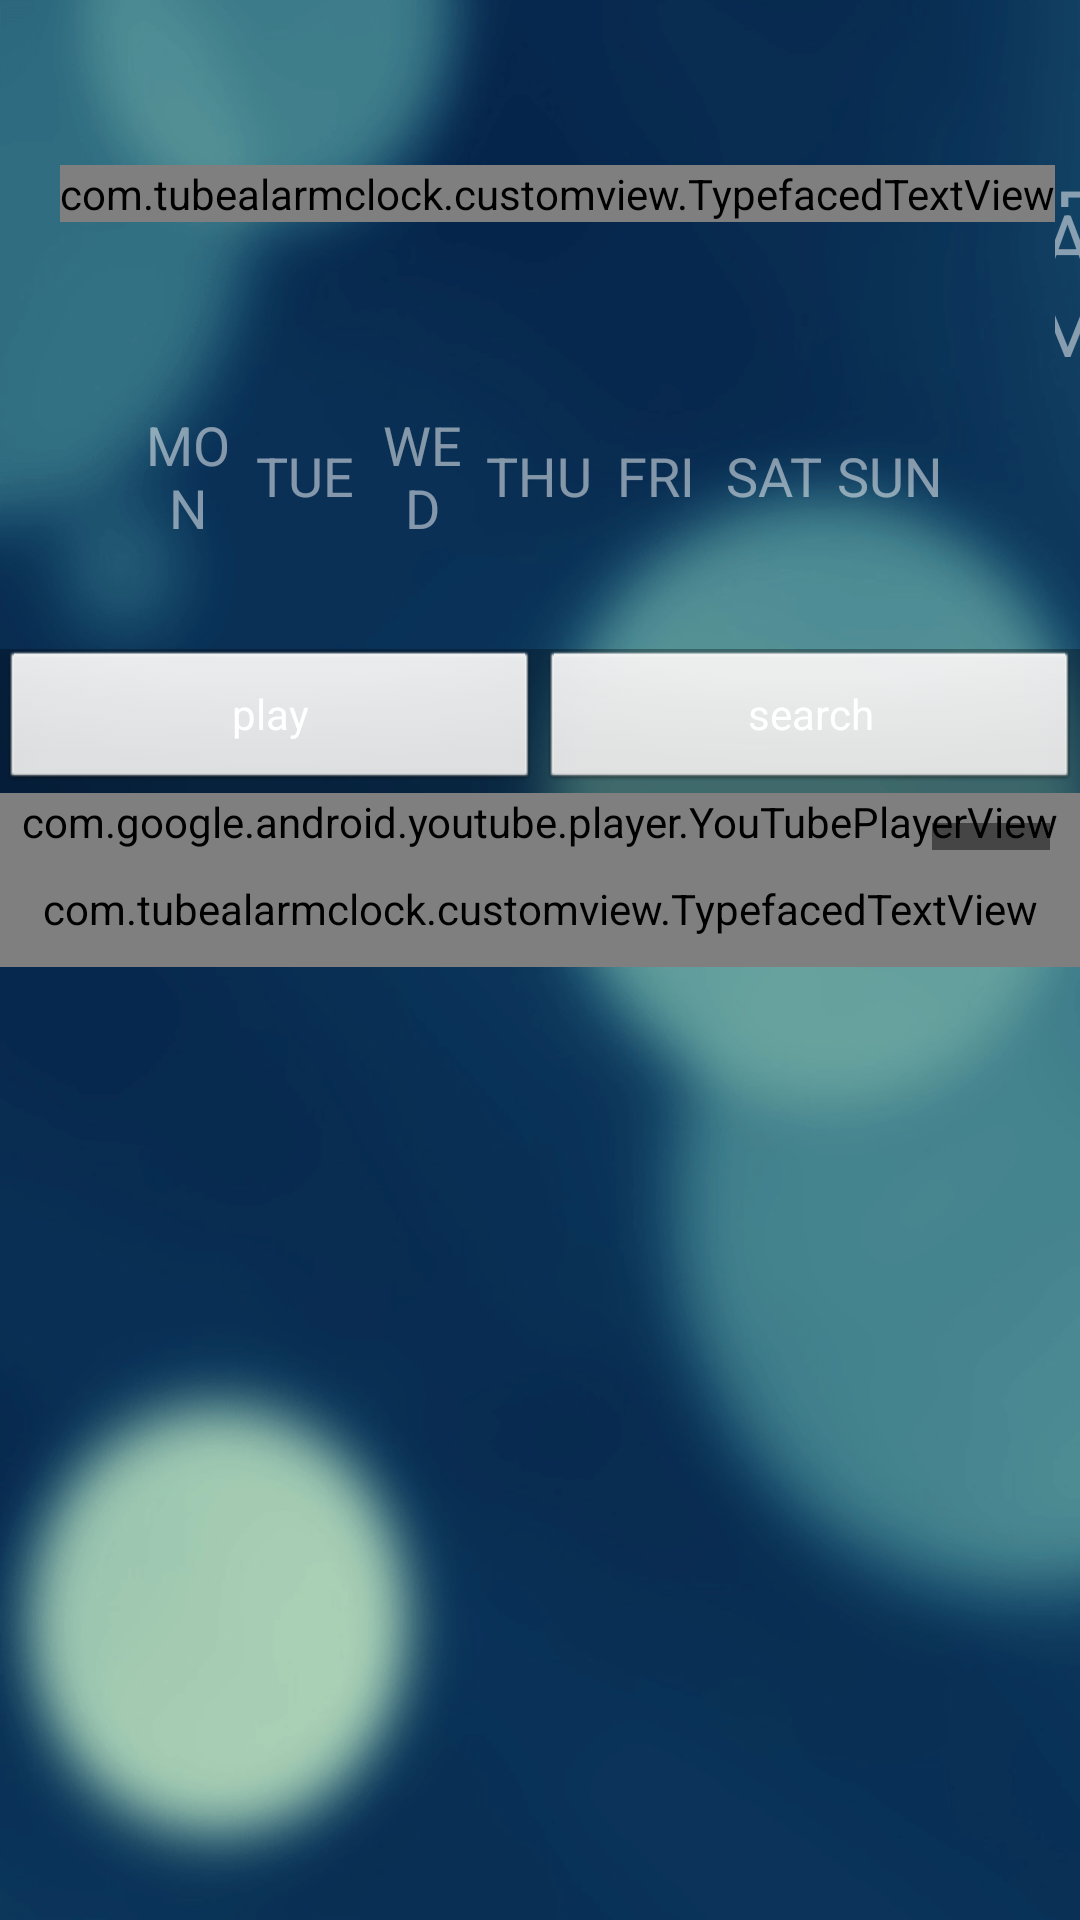

Layout XML and referenced resources for this Android screen:
<!-- AndroidManifest.xml: application theme AppTheme -->
<!-- res/layout/activity_edit_alarm.xml -->
<RelativeLayout xmlns:android="http://schemas.android.com/apk/res/android"
    xmlns:tools="http://schemas.android.com/tools"
    android:layout_width="match_parent"
    android:layout_height="match_parent"
    android:paddingBottom="@dimen/activity_vertical_margin"
    android:paddingTop="55dp" 
    android:background="@drawable/blue_bubble_bg"
    android:textColor="@color/white"
    tools:context=".EditAlarmActivity" >
    
	
    <LinearLayout
        android:id="@+id/activity_edit_alarm_linlay_time"
        android:layout_width="match_parent"
        android:layout_height="wrap_content"
        android:gravity="center"
        android:paddingLeft="20dp">
        <RelativeLayout 
            android:layout_width="wrap_content"
            android:layout_height="wrap_content">
            <com.tubealarmclock.customview.TypefacedTextView
                xmlns:app="http://schemas.android.com/apk/res-auto"
                android:id="@+id/activity_edit_alarm_txt_time"
                android:layout_width="wrap_content"
                android:layout_height="wrap_content"
                android:textSize="70sp"
                android:layout_marginTop="0sp"
                android:layout_marginBottom="0sp"
                android:paddingTop="0sp"
                android:paddingBottom="0sp"
                android:text="07:15"
                app:typeface="ROBOTO-BOLDCONDENSED.TTF"/>
            <ToggleButton 
                android:id="@+id/activity_edit_alarm_togglebtn_am"
                android:layout_width="wrap_content"
                android:layout_height="wrap_content"
                android:layout_toRightOf="@id/activity_edit_alarm_txt_time"
                android:layout_alignTop="@id/activity_edit_alarm_txt_time"
                android:background="@null"
                android:textSize="25sp"
                android:textColor="@drawable/togglebtn_day_toggle"
                android:layout_marginTop="8sp"
                android:textOn="@string/AM"
                android:textOff="@string/AM"/>
            <ToggleButton 
                android:id="@+id/activity_edit_alarm_togglebtn_pm"
                android:layout_width="wrap_content"
                android:layout_height="wrap_content"
                android:layout_toRightOf="@id/activity_edit_alarm_txt_time"
                android:layout_alignBottom="@id/activity_edit_alarm_txt_time"
                android:background="@null"
                android:textSize="25sp"
                android:textColor="@drawable/togglebtn_day_toggle"
                android:layout_marginBottom="5sp"
                android:textOn="@string/PM"
                android:textOff="@string/PM"/>
        </RelativeLayout>
    </LinearLayout>
    <LinearLayout
        android:id="@+id/activity_edit_alarm_linlay_days"
        android:layout_width="match_parent"
        android:layout_height="wrap_content"
        android:orientation="horizontal"
        android:gravity="center"
        android:layout_below="@id/activity_edit_alarm_linlay_time">
        <ToggleButton 
            android:id="@+id/activity_edit_alarm_togglebtn_mon"
            android:textOn="@string/MON"
            android:textOff="@string/MON"
            style="@style/DayToggleButton"/>
        <ToggleButton 
            android:id="@+id/activity_edit_alarm_togglebtn_tue"
            android:textOn="@string/TUE"
            android:textOff="@string/TUE"
            style="@style/DayToggleButton"/>
        <ToggleButton 
            android:id="@+id/activity_edit_alarm_togglebtn_wed"
            android:textOn="@string/WED"
            android:textOff="@string/WED"
            style="@style/DayToggleButton"/>
        <ToggleButton 
            android:id="@+id/activity_edit_alarm_togglebtn_thu"
            android:textOn="@string/THU"
            android:textOff="@string/THU"
            style="@style/DayToggleButton"/>
        <ToggleButton 
            android:id="@+id/activity_edit_alarm_togglebtn_fri"
            android:textOn="@string/FRI"
            android:textOff="@string/FRI"
            style="@style/DayToggleButton"/>
        <ToggleButton 
            android:id="@+id/activity_edit_alarm_togglebtn_sat"
            android:textOn="@string/SAT"
            android:textOff="@string/SAT"
            style="@style/DayToggleButton"/>
        <ToggleButton 
            android:id="@+id/activity_edit_alarm_togglebtn_sun"
            android:textOn="@string/SUN"
            android:textOff="@string/SUN"
            style="@style/DayToggleButton"/>
    </LinearLayout>
	<RelativeLayout 
	    android:layout_width="match_parent"
	    android:layout_height="wrap_content"
	    android:layout_below="@id/activity_edit_alarm_linlay_days"
	    android:background="@color/transparent_dark_blue"
	    android:layout_marginTop="25dp">
        <LinearLayout
            android:id="@+id/activity_edit_alarm_linlay_video_buttons"
            android:layout_width="match_parent"
            android:layout_height="wrap_content"
            android:orientation="horizontal">
            <Button
			    android:id="@+id/activity_edit_alarm_btn_preview_vid"
			    android:layout_height="wrap_content"
			    android:layout_width="match_parent"
			    android:layout_weight="1"
			    android:text="@string/play_video"
			    android:drawableLeft="@drawable/icon_play"
			    android:textColor="@color/white"
			    android:drawablePadding="5sp"
			    android:paddingLeft="15sp"
			    android:paddingRight="15sp"
			    style="?android:attr/borderlessButtonStyle"/>
            <Button
			    android:id="@+id/activity_edit_alarm_btn_stop_preview_vid"
			    android:layout_height="wrap_content"
			    android:layout_width="match_parent"
			    android:layout_weight="1"
			    android:text="@string/pause_video"
			    android:drawableLeft="@drawable/icon_pause"
			    android:textColor="@color/white"
			    android:drawablePadding="5sp"
			    android:paddingLeft="15sp"
			    android:paddingRight="15sp"
			    android:visibility="gone"
			    style="?android:attr/borderlessButtonStyle"/>
             <Button
			    android:id="@+id/activity_edit_alarm_btn_edit_vid"
			    android:layout_height="wrap_content"
			    android:layout_width="match_parent"
			    android:layout_weight="1"
			    android:text="@string/search"
			    android:drawableLeft="@drawable/icon_search"
			    android:textColor="@color/white"
			    android:drawablePadding="5sp"
			    android:paddingLeft="15sp"
			    android:paddingRight="15sp"
			    style="?android:attr/borderlessButtonStyle"/>
        </LinearLayout>
        <com.google.android.youtube.player.YouTubePlayerView
            android:id="@+id/activity_edit_alarm_youtube_player"
            android:layout_width="match_parent"
            android:layout_height="wrap_content"
            android:layout_below="@id/activity_edit_alarm_linlay_video_buttons"/>
        <TextView
            android:id="@+id/activity_edit_alarm_txt_duration"
            android:layout_width="wrap_content"
            android:layout_height="wrap_content"
            android:layout_below="@id/activity_edit_alarm_linlay_video_buttons"
            android:layout_alignParentRight="true"
            android:padding="6sp"
            android:layout_marginRight="10sp"
            android:layout_marginTop="10sp"
            android:background="@color/transparent_black"
            android:text="2:46"/>
	  	<com.tubealarmclock.customview.TypefacedTextView
	  	    xmlns:app="http://schemas.android.com/apk/res-auto"
	  	    android:id="@+id/activity_edit_alarm_txt_video_title"
	  	    android:layout_width="match_parent"
	  	    android:layout_height="wrap_content"
	  	    android:layout_below="@id/activity_edit_alarm_youtube_player"
	  	    android:padding="10sp"
	  	    android:textSize="18sp"
	  	    android:text="Video Title"
	  	    app:typeface="ROBOTO-LIGHT.TTF"/>
	</RelativeLayout>
</RelativeLayout>
<!-- resources referenced by this layout -->
<resources>
  <color name="transparent_black">#75000000</color>
  <color name="transparent_dark_blue">#50010509</color>
  <color name="white">#ffffff</color>
  <!-- drawable blue_bubble_bg: png bitmap (drawable-hdpi, 100162 bytes) -->
  <!-- drawable togglebtn_day_toggle (drawable-hdpi) -->
  <?xml version="1.0" encoding="utf-8"?>
  
  <selector xmlns:android="http://schemas.android.com/apk/res/android" >
      <item android:state_checked="true" android:color="@color/white"/>
      <item android:state_checked="false" android:color="@color/transparent_white"/>
  </selector>
  <string name="AM">AM</string>
  <string name="FRI">FRI</string>
  <string name="MON">MON</string>
  <string name="PM">PM</string>
  <string name="SAT">SAT</string>
  <string name="SUN">SUN</string>
  <string name="THU">THU</string>
  <string name="TUE">TUE</string>
  <string name="WED">WED</string>
  <string name="pause_video">pause</string>
  <string name="play_video">play</string>
  <string name="search">search</string>
  <style name="DayToggleButton">
  	    <item name="android:background">@null</item>
  	    <item name="android:textColor">@drawable/togglebtn_day_toggle</item>
  	    <item name="android:layout_width">37sp</item>
  	    <item name="android:layout_height">wrap_content</item>
  	    <item name="android:layout_marginLeft">1sp</item>
  	    <item name="android:layout_marginRight">1sp</item>
  	    <item name="android:paddingLeft">0sp</item>
  	    <item name="android:paddingRight">0sp</item>
  	    <item name="android:paddingTop">10sp</item>
  	    <item name="android:paddingBottom">10sp</item>
  	    <item name="android:textSize">18sp</item>
  	    <item name="android:gravity">center</item>
  	</style>
  <style name="AppTheme" parent="AppBaseTheme">
          
          <item name="android:textColor">@color/white</item>
      </style>
  <color name="transparent_white">#80ffffff</color>
  <style name="AppBaseTheme" parent="android:Theme.Light">
          
      </style>
</resources>
